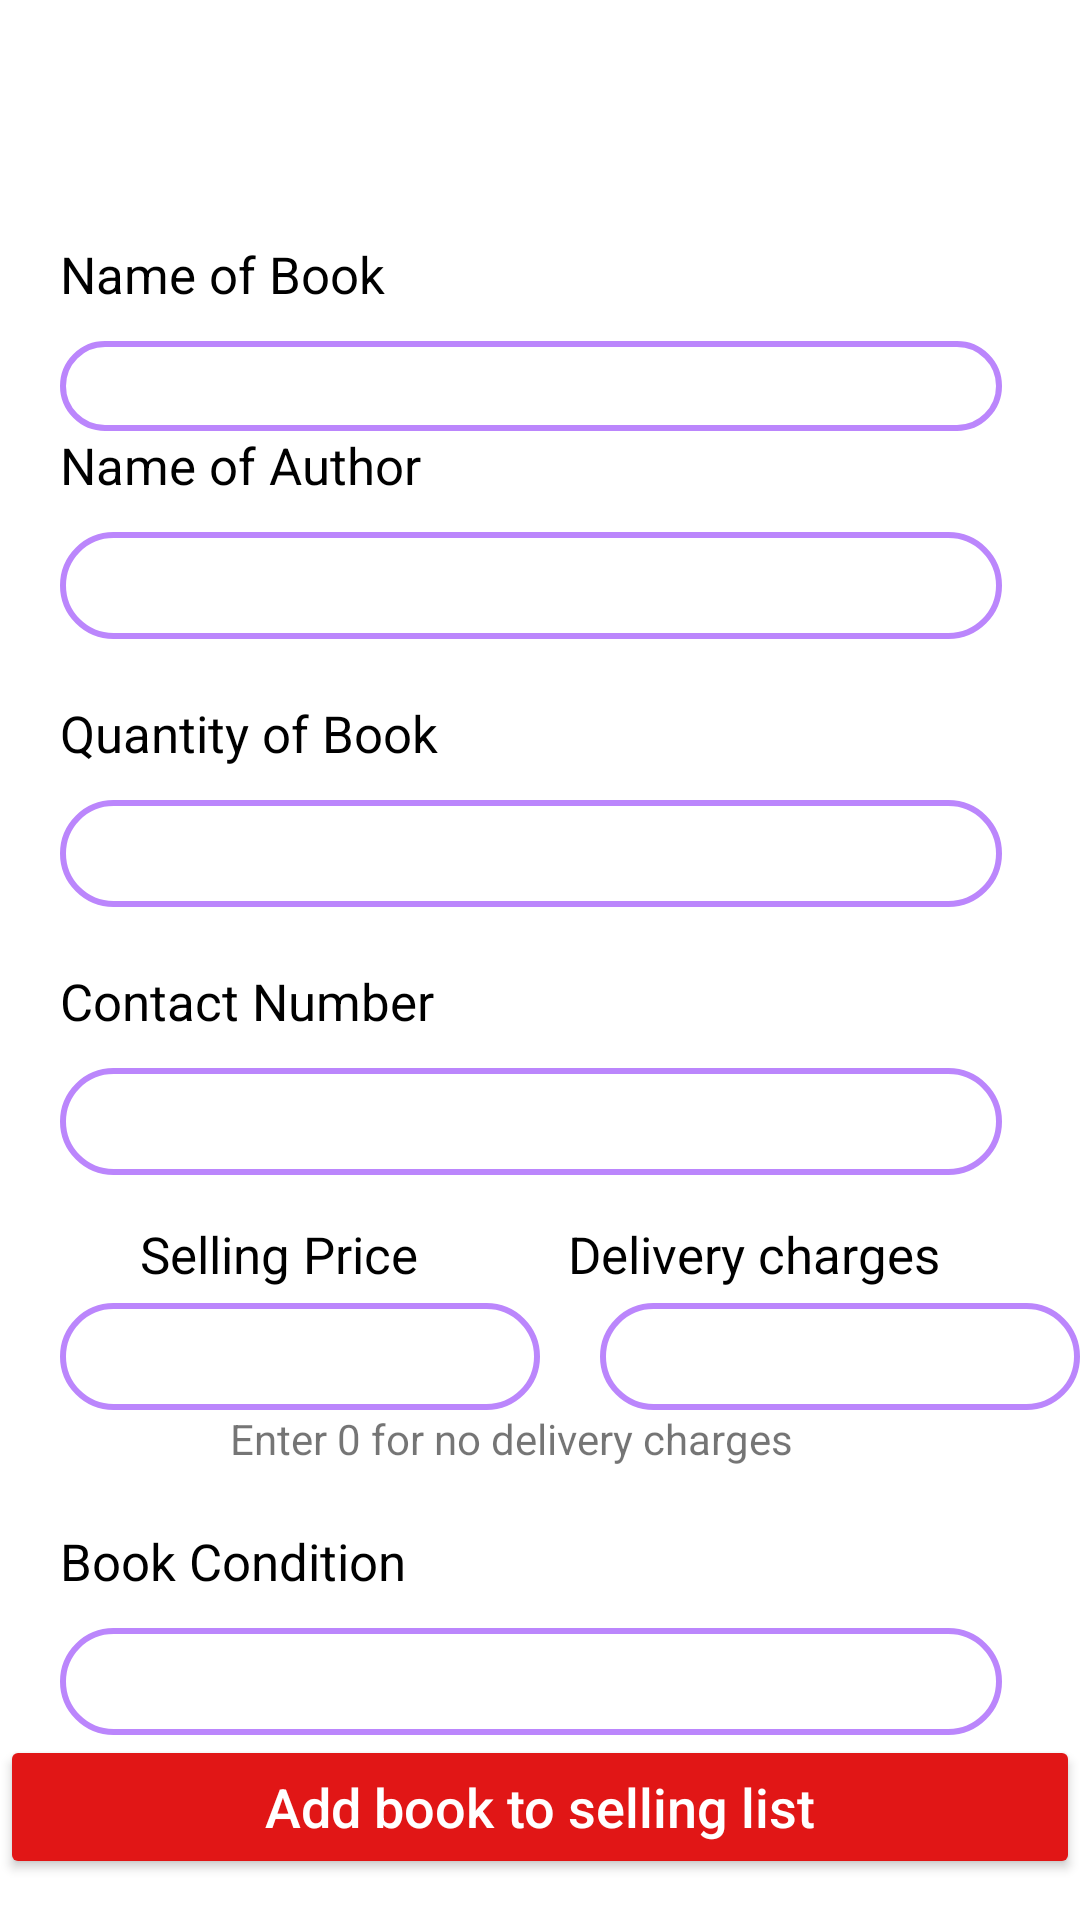

Produce the Android XML layout that renders to this screen, including the resource entries it uses.
<!-- AndroidManifest.xml: application theme Theme.Bookify -->
<!-- res/layout/fragment_add.xml -->
<?xml version="1.0" encoding="utf-8"?>
<FrameLayout xmlns:android="http://schemas.android.com/apk/res/android"
    xmlns:tools="http://schemas.android.com/tools"
    android:layout_width="match_parent"
    android:layout_height="match_parent"
    tools:context=".Add">
    <RelativeLayout
        android:background="@color/white"
        android:layout_width="match_parent"
        android:layout_height="match_parent">

        <ScrollView
            android:id="@+id/register_form"
            android:layout_width="match_parent"
            android:layout_height="match_parent">

            <LinearLayout
                android:id="@+id/user_registration_form"
                android:layout_width="match_parent"
                android:layout_height="wrap_content"
                android:gravity="center"
                android:orientation="vertical">


                <TextView
                    android:id="@+id/subtitle0"
                    android:layout_width="match_parent"
                    android:layout_height="wrap_content"
                    android:layout_marginTop="80dp"
                    android:paddingStart="20dp"
                    android:paddingBottom="6dp"
                    android:text="Name of Book"
                    android:textColor="@color/black"

                    android:textSize="17sp" />

                <EditText
                    android:id="@+id/etbook_name"
                    android:layout_width="314dp"
                    android:layout_height="30dp"
                    android:layout_gravity="left"
                    android:layout_marginStart="20dp"
                    android:layout_marginTop="5dp"
                    android:background="@drawable/round_corner_hollow"
                    android:inputType="text"
                    android:paddingStart="20dp"
                    android:paddingTop="5dp"
                    android:paddingBottom="5dp"
                    android:textColor="@color/black"
                    android:textColorLink="@color/black"
                    android:textSize="19sp" />

                <TextView
                    android:id="@+id/author"
                    android:layout_width="match_parent"
                    android:layout_height="wrap_content"
                    android:paddingStart="20dp"
                    android:paddingBottom="6dp"
                    android:text="Name of Author"
                    android:textColor="@color/black"

                    android:textSize="17sp" />

                <EditText
                    android:id="@+id/etauthor"
                    android:layout_width="314dp"
                    android:layout_height="wrap_content"
                    android:layout_gravity="left"
                    android:layout_marginStart="20dp"
                    android:layout_marginTop="5dp"
                    android:background="@drawable/round_corner_hollow"
                    android:inputType="text"
                    android:paddingStart="20dp"
                    android:paddingTop="5dp"
                    android:paddingBottom="5dp"
                    android:textColor="@color/black"
                    android:textColorLink="@color/black"
                    android:textSize="19sp" />

                <TextView
                    android:id="@+id/subtitle1"
                    android:layout_width="match_parent"
                    android:layout_height="wrap_content"
                    android:layout_marginTop="20sp"
                    android:paddingStart="20dp"
                    android:paddingBottom="6dp"
                    android:text="Quantity of Book"
                    android:textColor="@color/black"
                    android:textSize="17sp" />

                <EditText
                    android:id="@+id/etquantity"
                    android:layout_width="314dp"
                    android:layout_height="wrap_content"
                    android:layout_gravity="left"
                    android:layout_marginStart="20dp"
                    android:layout_marginTop="5dp"
                    android:background="@drawable/round_corner_hollow"
                    android:inputType="number"
                    android:paddingStart="20dp"
                    android:paddingTop="5dp"
                    android:paddingBottom="5dp"
                    android:textColor="@color/black"
                    android:textColorLink="@color/black"
                    android:textSize="19sp" />

                <TextView
                    android:id="@+id/num"
                    android:layout_width="match_parent"
                    android:layout_height="wrap_content"
                    android:layout_marginTop="20sp"
                    android:paddingStart="20dp"
                    android:paddingBottom="6dp"
                    android:text="Contact Number"
                    android:textColor="@color/black"
                    android:textSize="17sp" />

                <EditText
                    android:id="@+id/etnumber"
                    android:layout_width="314dp"
                    android:layout_height="wrap_content"
                    android:layout_gravity="left"
                    android:layout_marginStart="20dp"
                    android:layout_marginTop="5dp"
                    android:background="@drawable/round_corner_hollow"
                    android:inputType="number"
                    android:paddingStart="20dp"
                    android:paddingTop="5dp"
                    android:paddingBottom="5dp"
                    android:textColor="@color/black"
                    android:textColorLink="@color/black"
                    android:textSize="19sp" />


                <LinearLayout
                    android:layout_width="match_parent"
                    android:layout_height="wrap_content"
                    android:layout_gravity="center"
                    android:layout_marginTop="15dp"
                    android:gravity="center"
                    android:orientation="horizontal">

                    <TextView
                        android:id="@+id/subtitle3"
                        android:layout_width="wrap_content"
                        android:layout_height="wrap_content"
                        android:text="Selling Price"
                        android:textColor="@color/black"
                        android:textSize="17sp" />

                    <Space
                        android:layout_width="50dp"
                        android:layout_height="wrap_content" />

                    <TextView
                        android:id="@+id/subtitle4"
                        android:layout_width="wrap_content"
                        android:layout_height="wrap_content"
                        android:text="@string/delicharges"
                        android:textColor="@color/black"
                        android:textSize="17sp" />

                </LinearLayout>

                <LinearLayout
                    android:layout_width="match_parent"
                    android:layout_height="wrap_content"
                    android:layout_gravity="center">

                    <EditText
                        android:id="@+id/etprice"
                        android:layout_width="160dp"
                        android:layout_height="match_parent"
                        android:layout_marginStart="20dp"
                        android:layout_marginTop="5dp"
                        android:background="@drawable/round_corner_hollow"
                        android:inputType="number"
                        android:paddingStart="20dp"
                        android:paddingTop="5dp"
                        android:paddingBottom="5dp"
                        android:textColor="@color/black"
                        android:textSize="19sp" />

                    <EditText
                        android:id="@+id/etdelevery"
                        android:layout_width="160dp"
                        android:layout_height="match_parent"
                        android:layout_marginStart="20dp"
                        android:layout_marginTop="5dp"
                        android:background="@drawable/round_corner_hollow"
                        android:inputType="number"
                        android:paddingStart="20dp"
                        android:paddingTop="5dp"
                        android:paddingBottom="5dp"
                        android:textColor="@color/black"
                        android:textSize="19sp" />
                </LinearLayout>

                <TextView
                    android:layout_width="match_parent"
                    android:layout_height="wrap_content"
                    android:layout_marginStart="-10dp"
                    android:text="Enter 0 for no delivery charges"
                    android:textAlignment="center" />

                <TextView
                    android:id="@+id/desc"
                    android:layout_width="match_parent"
                    android:layout_height="wrap_content"
                    android:layout_marginTop="20sp"
                    android:paddingStart="20dp"
                    android:paddingBottom="6dp"
                    android:text="Book Condition"
                    android:textColor="@color/black"
                    android:textSize="17sp" />

                <EditText
                    android:id="@+id/etdescrip"
                    android:layout_width="314dp"
                    android:layout_height="wrap_content"
                    android:layout_gravity="left"
                    android:layout_marginStart="20dp"
                    android:layout_marginTop="5dp"
                    android:background="@drawable/round_corner_hollow"
                    android:inputType="text"
                    android:paddingStart="20dp"
                    android:paddingTop="5dp"
                    android:paddingBottom="5dp"
                    android:textColor="@color/black"
                    android:textColorLink="@color/black"
                    android:textSize="19sp" />

                <Button
                    android:id="@+id/AddBtn"
                    android:layout_width="match_parent"
                    android:layout_height="wrap_content"
                    android:layout_alignParentBottom="true"
                    android:backgroundTint="@color/red"
                    android:text="@string/addbook"
                    android:textAllCaps="false"
                    android:textColor="@color/white"
                    android:textSize="18sp" />


            </LinearLayout>
        </ScrollView>


    </RelativeLayout>


</FrameLayout>
<!-- resources referenced by this layout -->
<resources>
  <color name="black">#FF000000</color>
  <color name="red">#E11616</color>
  <color name="white">#FFFFFFFF</color>
  <!-- drawable round_corner_hollow (drawable) -->
  <?xml version="1.0" encoding="utf-8"?>
  <shape xmlns:android="http://schemas.android.com/apk/res/android">
      <stroke android:width="2dp" android:color="@color/purple_200" />
      <corners android:radius="20dp"/>
  </shape>
  <string name="addbook">Add book to selling list</string>
  <string name="delicharges">Delivery charges</string>
  <style name="Theme.Bookify" parent="Theme.MaterialComponents.DayNight.NoActionBar">
          
          <item name="colorPrimary">@color/purple_500</item>
          <item name="colorPrimaryVariant">@color/red</item>
          <item name="colorOnPrimary">@color/white</item>
          
          <item name="colorSecondary">@color/teal_200</item>
          <item name="colorSecondaryVariant">@color/teal_700</item>
          <item name="colorOnSecondary">@color/black</item>
          
          <item name="android:statusBarColor" tools:targetApi="l">?attr/colorPrimaryVariant</item>
          
      </style>
  <color name="purple_200">#FFBB86FC</color>
  <color name="purple_500">#FF6200EE</color>
  <color name="teal_200">#0D6311</color>
  <color name="teal_700">#FF9800</color>
</resources>
